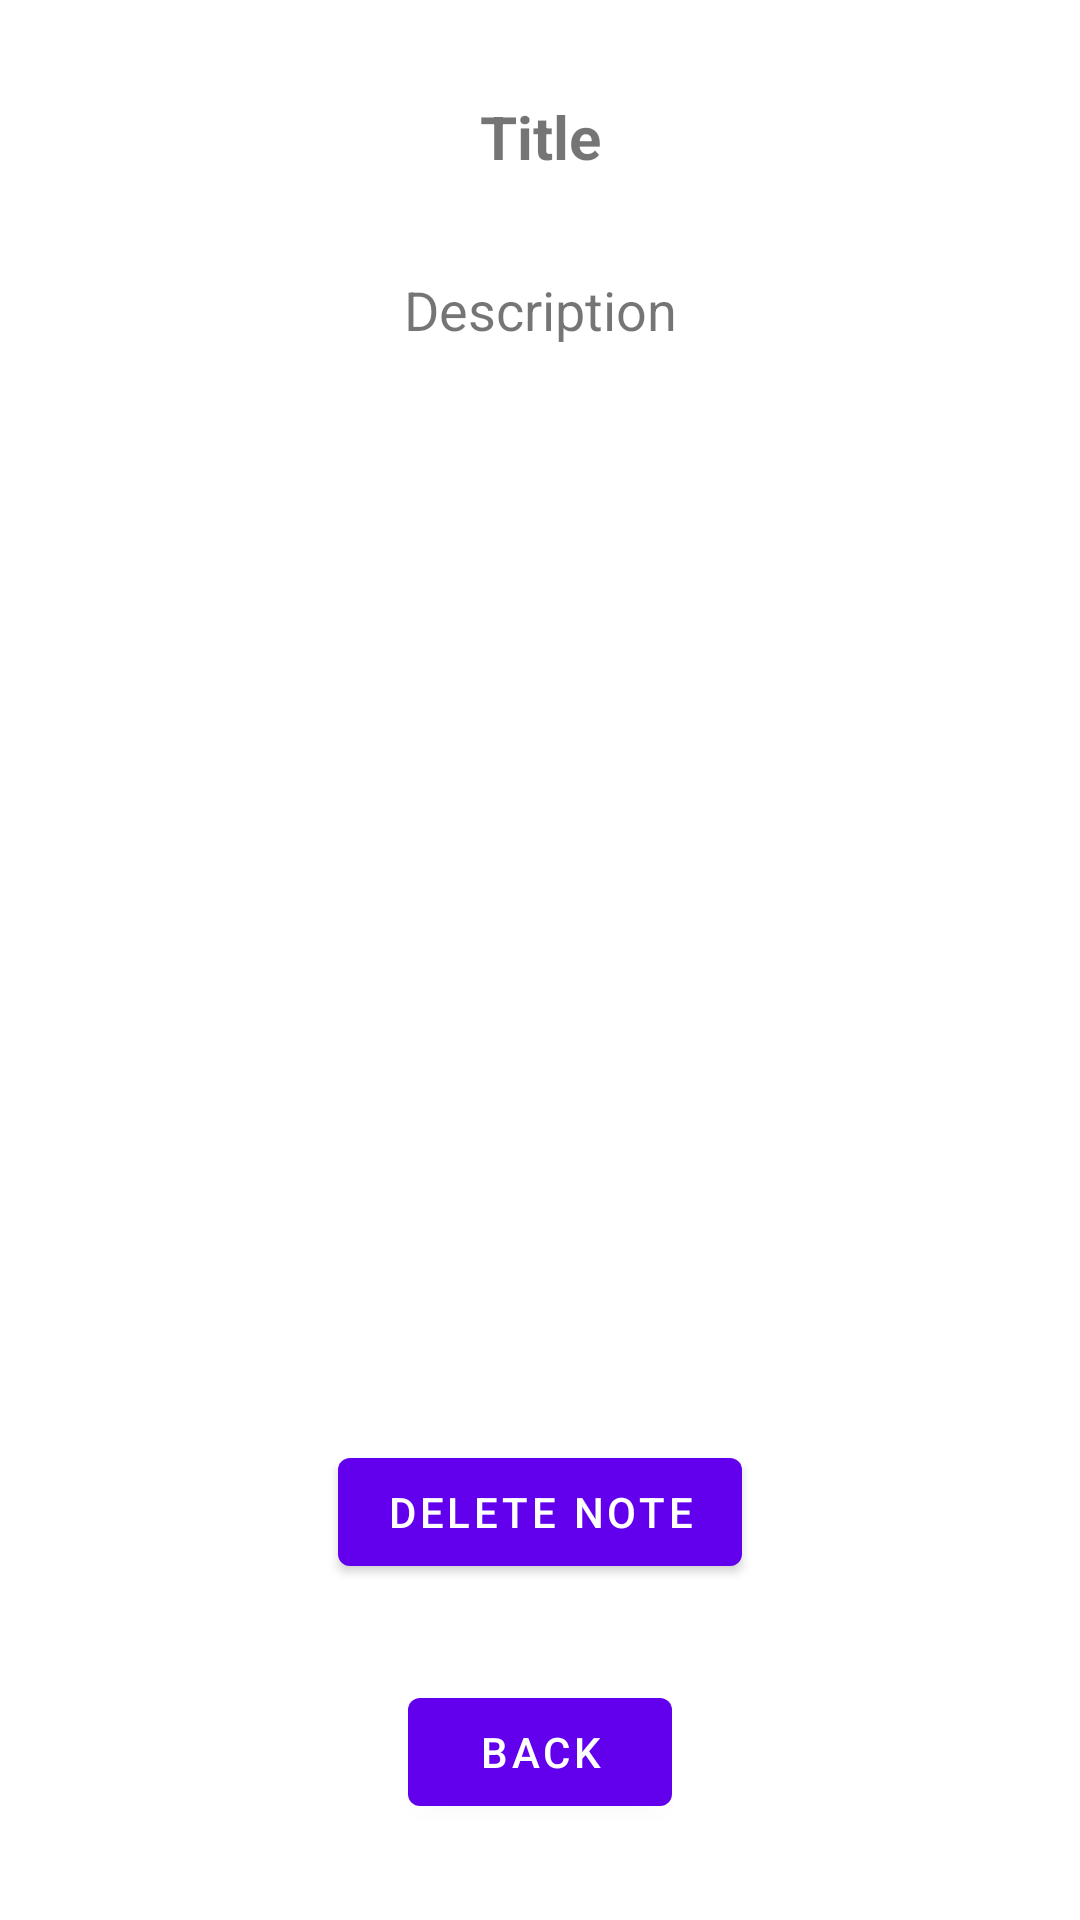

The Android layout XML behind this screen, and the referenced resources:
<!-- AndroidManifest.xml: application theme Theme.AndroidRoomDemo -->
<!-- res/layout/fragment_details.xml -->
<?xml version="1.0" encoding="utf-8"?>
<androidx.constraintlayout.widget.ConstraintLayout xmlns:android="http://schemas.android.com/apk/res/android"
    xmlns:app="http://schemas.android.com/apk/res-auto"
    xmlns:tools="http://schemas.android.com/tools"
    android:layout_width="match_parent"
    android:layout_height="match_parent"
    tools:context=".fragments.details.DetailsFragment">

    <TextView
        android:id="@+id/tv_note_details_title"
        android:layout_width="wrap_content"
        android:layout_height="wrap_content"
        android:text="Title"
        android:layout_marginTop="32dp"
        android:textSize="20sp"
        android:textStyle="bold"
        app:layout_constraintEnd_toEndOf="parent"
        app:layout_constraintStart_toStartOf="parent"
        app:layout_constraintTop_toTopOf="parent"
        tools:ignore="HardcodedText" />

    <TextView
        android:id="@+id/tv_note_details_description"
        android:layout_width="wrap_content"
        android:layout_height="wrap_content"
        android:layout_marginTop="32dp"
        android:text="Description"
        android:textSize="18sp"
        app:layout_constraintEnd_toEndOf="parent"
        app:layout_constraintStart_toStartOf="parent"
        app:layout_constraintTop_toBottomOf="@id/tv_note_details_title"
        tools:ignore="HardcodedText" />

    <com.google.android.material.button.MaterialButton
        android:id="@+id/btn_delete_note"
        android:layout_marginBottom="32dp"
        android:layout_width="wrap_content"
        android:layout_height="wrap_content"
        android:text="Delete note"
        app:layout_constraintEnd_toEndOf="parent"
        app:layout_constraintStart_toStartOf="parent"
        app:layout_constraintBottom_toTopOf="@id/btn_back"
        tools:ignore="HardcodedText" />

    <com.google.android.material.button.MaterialButton
        android:id="@+id/btn_back"
        android:layout_width="wrap_content"
        android:layout_height="wrap_content"
        android:layout_marginBottom="32dp"
        android:text="back"
        app:layout_constraintBottom_toBottomOf="parent"
        app:layout_constraintEnd_toEndOf="parent"
        app:layout_constraintStart_toStartOf="parent"
        tools:ignore="HardcodedText" />

</androidx.constraintlayout.widget.ConstraintLayout>
<!-- resources referenced by this layout -->
<resources>
  <style name="Theme.AndroidRoomDemo" parent="Theme.MaterialComponents.DayNight.NoActionBar">
          
          <item name="colorPrimary">@color/purple_500</item>
          <item name="colorPrimaryVariant">@color/purple_700</item>
          <item name="colorOnPrimary">@color/white</item>
          
          <item name="colorSecondary">@color/teal_200</item>
          <item name="colorSecondaryVariant">@color/teal_700</item>
          <item name="colorOnSecondary">@color/black</item>
          
          <item name="android:statusBarColor" tools:targetApi="l">?attr/colorPrimaryVariant</item>
          
      </style>
  <!-- not gathered from this repository: default colours our renderer supplied (Android Studio template values) -->
  <color name="purple_500">#FF6200EE</color>
  <color name="purple_700">#FF3700B3</color>
  <color name="teal_200">#FF03DAC5</color>
  <color name="teal_700">#FF018786</color>
  <color name="black">#FF000000</color>
  <color name="white">#FFFFFFFF</color>
</resources>
